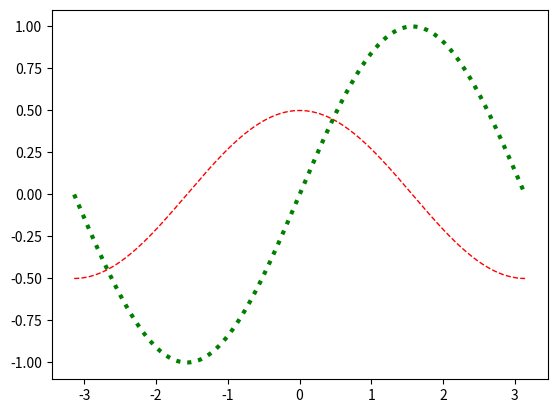

Python code for this plot:
# -*- coding: utf-8 -*-
from __future__ import unicode_literals
import numpy as np
import matplotlib.pyplot as mp
x = np.linspace(-np.pi, np.pi, 1000)
cos_y = np.cos(x) / 2
sin_y = np.sin(x)
mp.plot(x, cos_y, linestyle='--', linewidth=1,
        color='red')
mp.plot(x, sin_y, linestyle=':', linewidth=3,
        color='green')
mp.show()
